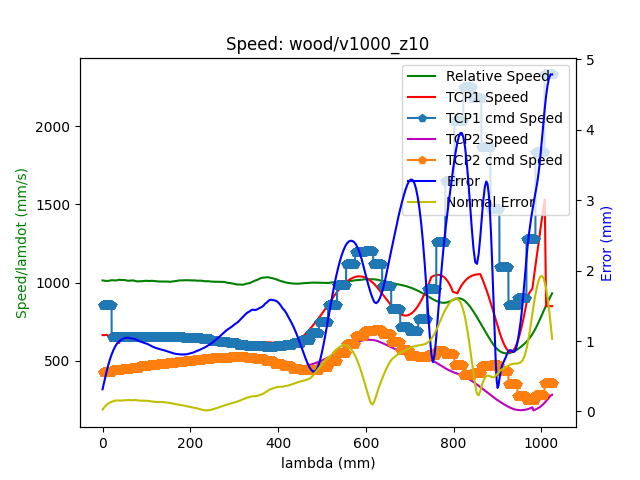

Data behind this chart, as committed beside it:
timestamp, cmd_num, J1, J2, J3, J4, J5, J6, J1_2, J2_2, J3_2, J4_2, J5_2, J6_2
0, -1, 3.563, 59.1, -65.61, 2.042, -35.05, 181.4, -3.155, 10.51, 9.57, 66.08, -7.723, -267.4
0.004, -1, 3.563, 59.1, -65.61, 2.042, -35.05, 181.4, -3.155, 10.51, 9.57, 66.08, -7.723, -267.4
0.008, -1, 3.563, 59.1, -65.61, 2.042, -35.05, 181.4, -3.155, 10.51, 9.57, 66.08, -7.723, -267.4
0.009, -1, 3.563, 59.1, -65.61, 2.042, -35.05, 181.4, -3.155, 10.51, 9.57, 66.08, -7.723, -267.4
0.013, -1, 3.563, 59.1, -65.61, 2.042, -35.05, 181.4, -3.155, 10.51, 9.57, 66.08, -7.723, -267.4
0.016, -1, 3.563, 59.1, -65.61, 2.042, -35.05, 181.4, -3.155, 10.51, 9.57, 66.08, -7.723, -267.4
0.02, -1, 3.563, 59.1, -65.61, 2.042, -35.05, 181.4, -3.155, 10.51, 9.57, 66.08, -7.723, -267.4
0.024, -1, 3.563, 59.1, -65.61, 2.042, -35.05, 181.4, -3.155, 10.51, 9.57, 66.08, -7.723, -267.4
0.028, -1, 3.563, 59.1, -65.61, 2.042, -35.05, 181.4, -3.155, 10.51, 9.57, 66.08, -7.723, -267.4
0.032, -1, 3.563, 59.1, -65.61, 2.042, -35.05, 181.4, -3.155, 10.51, 9.57, 66.08, -7.723, -267.4
0.036, -1, 3.563, 59.1, -65.61, 2.042, -35.05, 181.4, -3.155, 10.51, 9.57, 66.08, -7.723, -267.4
0.04, -1, 3.563, 59.1, -65.61, 2.042, -35.05, 181.4, -3.155, 10.51, 9.57, 66.08, -7.723, -267.4
0.044, -1, 3.562, 59.1, -65.61, 2.041, -35.05, 181.4, -3.155, 10.51, 9.57, 66.08, -7.723, -267.4
0.048, -1, 3.561, 59.1, -65.61, 2.041, -35.06, 181.4, -3.155, 10.51, 9.57, 66.08, -7.723, -267.4
0.052, -1, 3.559, 59.09, -65.61, 2.039, -35.06, 181.4, -3.155, 10.51, 9.57, 66.08, -7.723, -267.4
0.056, -1, 3.557, 59.09, -65.61, 2.034, -35.06, 181.4, -3.155, 10.51, 9.57, 66.08, -7.723, -267.4
0.06, -1, 3.555, 59.09, -65.61, 2.026, -35.07, 181.4, -3.155, 10.51, 9.57, 66.08, -7.723, -267.4
0.064, -1, 3.552, 59.09, -65.6, 2.013, -35.09, 181.4, -3.155, 10.51, 9.57, 66.08, -7.723, -267.4
0.068, -1, 3.549, 59.08, -65.6, 1.992, -35.11, 181.4, -3.155, 10.51, 9.57, 66.08, -7.723, -267.4
0.072, -1, 3.547, 59.08, -65.6, 1.963, -35.14, 181.3, -3.155, 10.51, 9.57, 66.08, -7.723, -267.4
0.076, -1, 3.545, 59.08, -65.59, 1.923, -35.18, 181.3, -3.155, 10.51, 9.57, 66.08, -7.723, -267.4
0.08, -1, 3.543, 59.07, -65.58, 1.873, -35.23, 181.3, -3.155, 10.51, 9.57, 66.08, -7.723, -267.4
0.084, -1, 3.542, 59.06, -65.57, 1.812, -35.3, 181.3, -3.155, 10.51, 9.57, 66.08, -7.723, -267.4
0.088, -1, 3.54, 59.06, -65.56, 1.738, -35.37, 181.3, -3.155, 10.51, 9.57, 66.08, -7.723, -267.4
0.092, -1, 3.538, 59.05, -65.54, 1.654, -35.46, 181.2, -3.155, 10.51, 9.57, 66.08, -7.723, -267.4
0.096, -1, 3.536, 59.04, -65.53, 1.558, -35.56, 181.2, -3.155, 10.51, 9.57, 66.08, -7.723, -267.4
0.1, -1, 3.534, 59.03, -65.51, 1.451, -35.68, 181.2, -3.155, 10.51, 9.57, 66.08, -7.723, -267.4
0.104, -1, 3.533, 59.02, -65.49, 1.335, -35.8, 181.1, -3.155, 10.51, 9.57, 66.08, -7.723, -267.4
0.108, -1, 3.532, 59.01, -65.46, 1.211, -35.93, 181.1, -3.155, 10.51, 9.57, 66.08, -7.723, -267.4
0.112, -1, 3.531, 59, -65.44, 1.08, -36.07, 181, -3.155, 10.51, 9.57, 66.08, -7.723, -267.4
0.116, -1, 3.53, 58.99, -65.42, 0.9448, -36.21, 181, -3.155, 10.51, 9.57, 66.08, -7.723, -267.4
0.12, -1, 3.528, 58.98, -65.39, 0.8065, -36.35, 181, -3.155, 10.51, 9.57, 66.08, -7.723, -267.4
0.124, -1, 3.526, 58.97, -65.37, 0.6665, -36.5, 180.9, -3.155, 10.51, 9.57, 66.08, -7.723, -267.4
0.128, -1, 3.523, 58.95, -65.34, 0.5256, -36.65, 180.9, -3.155, 10.51, 9.57, 66.08, -7.723, -267.4
0.131, -1, 3.523, 58.95, -65.34, 0.5256, -36.65, 180.9, -3.155, 10.51, 9.57, 66.08, -7.723, -267.4
0.136, -1, 3.519, 58.94, -65.32, 0.3845, -36.8, 180.8, -3.155, 10.51, 9.57, 66.08, -7.723, -267.4
0.139, -1, 3.516, 58.93, -65.29, 0.2433, -36.95, 180.8, -3.155, 10.51, 9.57, 66.08, -7.723, -267.4
0.144, -1, 3.512, 58.92, -65.27, 0.1022, -37.09, 180.7, -3.155, 10.51, 9.57, 66.08, -7.723, -267.4
0.148, -1, 3.508, 58.9, -65.24, -0.03877, -37.24, 180.7, -3.155, 10.51, 9.57, 66.08, -7.723, -267.4
0.152, -1, 3.505, 58.89, -65.22, -0.1797, -37.39, 180.6, -3.155, 10.51, 9.57, 66.08, -7.723, -267.4
0.156, -1, 3.501, 58.88, -65.2, -0.3205, -37.54, 180.6, -3.155, 10.51, 9.57, 66.08, -7.723, -267.4
0.16, -1, 3.497, 58.86, -65.17, -0.4611, -37.69, 180.5, -3.155, 10.51, 9.57, 66.08, -7.723, -267.4
0.164, -1, 3.493, 58.85, -65.15, -0.6017, -37.83, 180.5, -3.155, 10.51, 9.57, 66.08, -7.723, -267.4
0.168, -1, 3.49, 58.84, -65.12, -0.7422, -37.98, 180.4, -3.155, 10.51, 9.57, 66.08, -7.723, -267.4
0.172, -1, 3.486, 58.82, -65.1, -0.8825, -38.13, 180.4, -3.155, 10.51, 9.57, 66.08, -7.723, -267.4
0.176, -1, 3.482, 58.81, -65.07, -1.023, -38.28, 180.3, -3.155, 10.51, 9.57, 66.08, -7.723, -267.4
0.18, -1, 3.478, 58.8, -65.05, -1.163, -38.42, 180.3, -3.155, 10.51, 9.57, 66.08, -7.723, -267.4
0.184, -1, 3.474, 58.78, -65.03, -1.303, -38.57, 180.2, -3.155, 10.51, 9.57, 66.08, -7.723, -267.4
0.188, -1, 3.471, 58.77, -65, -1.443, -38.72, 180.2, -3.155, 10.51, 9.57, 66.08, -7.723, -267.4
0.192, -1, 3.467, 58.76, -64.98, -1.583, -38.87, 180.1, -3.155, 10.51, 9.57, 66.08, -7.723, -267.4
0.196, -1, 3.463, 58.74, -64.95, -1.722, -39.01, 180.1, -3.155, 10.51, 9.57, 66.08, -7.723, -267.4
0.2, -1, 3.46, 58.73, -64.93, -1.862, -39.16, 180, -3.155, 10.51, 9.57, 66.08, -7.723, -267.4
0.204, -1, 3.456, 58.72, -64.9, -2.002, -39.31, 180, -3.155, 10.51, 9.57, 66.08, -7.723, -267.4
0.208, -1, 3.452, 58.7, -64.88, -2.141, -39.45, 179.9, -3.155, 10.51, 9.57, 66.08, -7.723, -267.4
0.212, -1, 3.448, 58.69, -64.86, -2.28, -39.6, 179.9, -3.155, 10.51, 9.57, 66.08, -7.723, -267.4
0.216, -1, 3.445, 58.68, -64.83, -2.42, -39.74, 179.9, -3.155, 10.51, 9.57, 66.08, -7.723, -267.4
0.22, -1, 3.441, 58.66, -64.81, -2.559, -39.89, 179.8, -3.155, 10.51, 9.57, 66.08, -7.723, -267.4
0.224, -1, 3.437, 58.65, -64.78, -2.698, -40.04, 179.8, -3.155, 10.51, 9.57, 66.08, -7.723, -267.4
0.228, -1, 3.433, 58.64, -64.76, -2.837, -40.18, 179.7, -3.155, 10.51, 9.57, 66.08, -7.723, -267.4
0.232, -1, 3.43, 58.63, -64.73, -2.975, -40.33, 179.7, -3.155, 10.51, 9.57, 66.08, -7.723, -267.4
... 1,301 more rows
